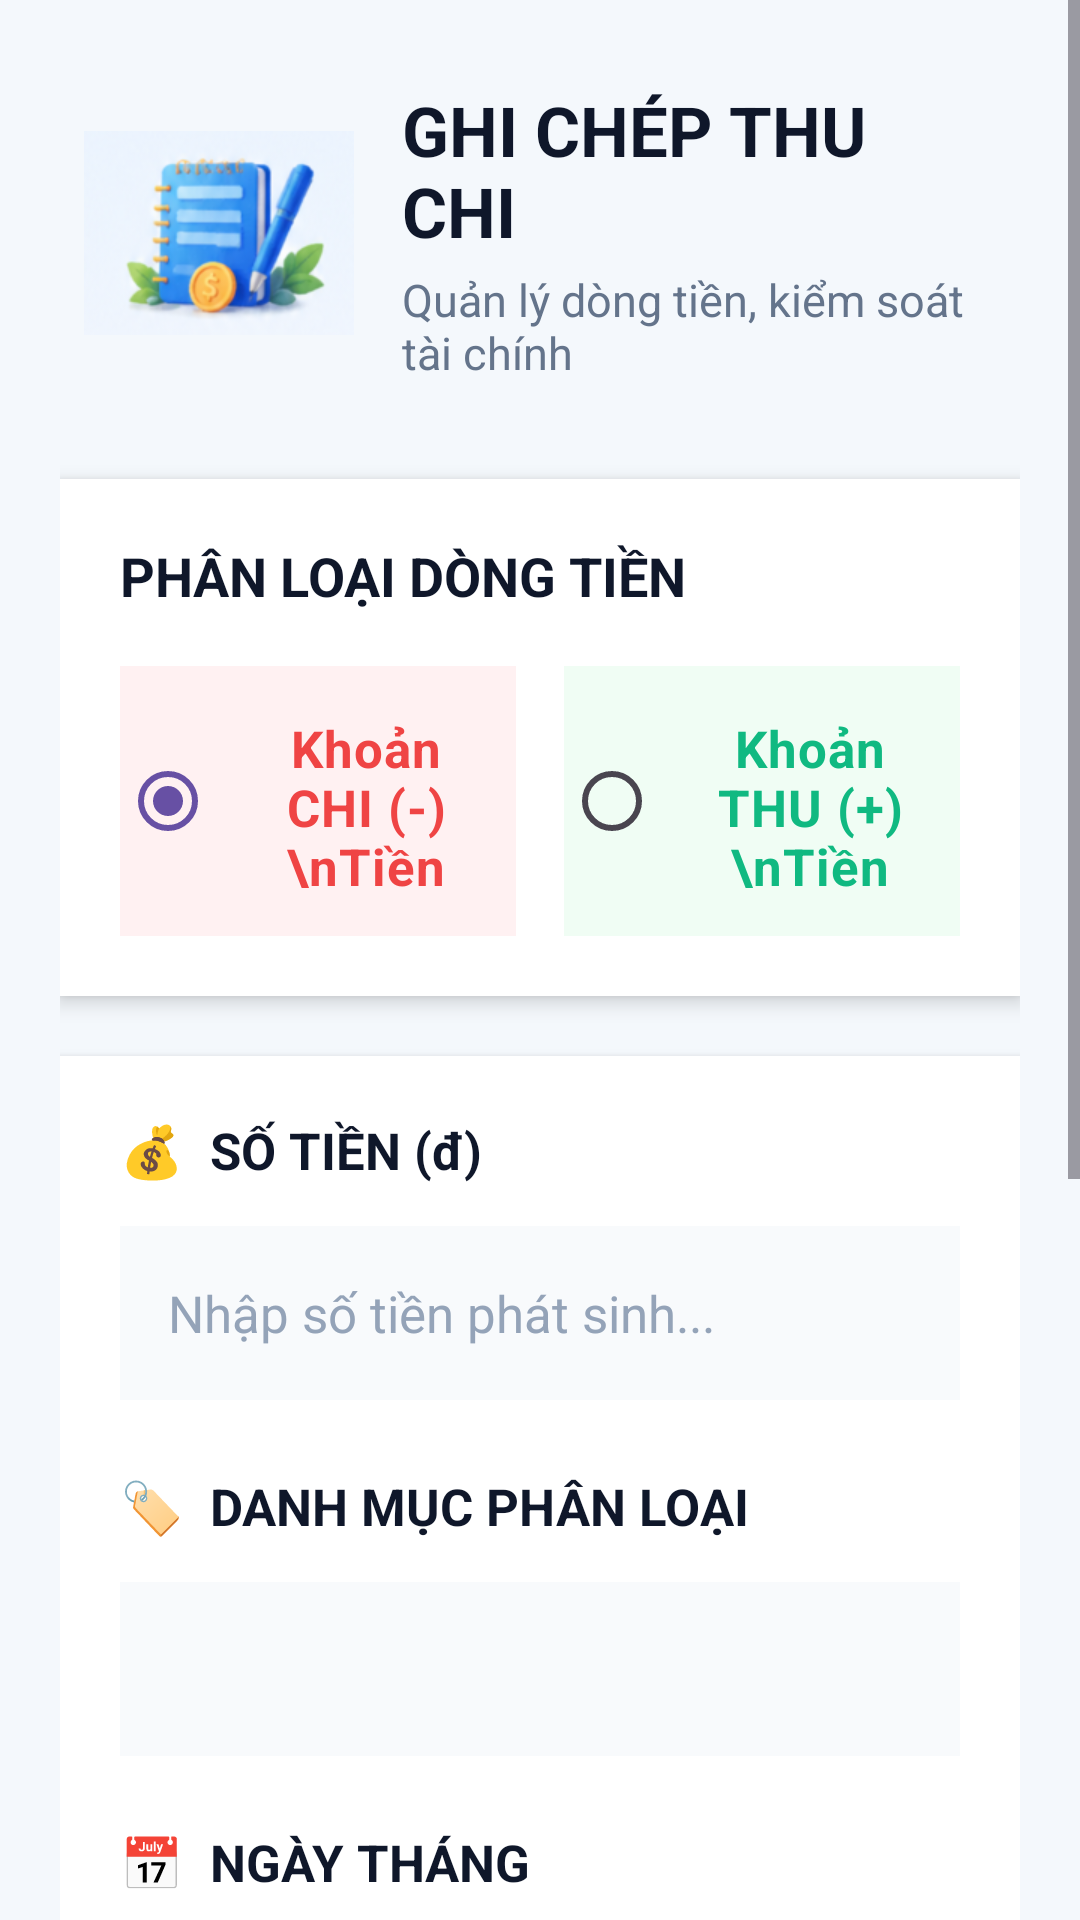

Write the Android layout XML for this screen, with the resource values it uses.
<!-- AndroidManifest.xml: application theme Theme.AppQuanLyChiTieuCaNhan -->
<!-- res/layout/activity_ghi_chep_thu_chi.xml -->
<?xml version="1.0" encoding="utf-8"?>
<ScrollView xmlns:android="http://schemas.android.com/apk/res/android"
    xmlns:app="http://schemas.android.com/apk/res-auto"
    android:layout_width="match_parent"
    android:layout_height="match_parent"
    android:background="#F4F8FC"
    android:fillViewport="true">

    <LinearLayout
        android:layout_width="match_parent"
        android:layout_height="wrap_content"
        android:orientation="vertical"
        android:padding="20dp">


        <LinearLayout
            android:layout_width="match_parent"
            android:layout_height="wrap_content"
            android:gravity="center_vertical"
            android:orientation="horizontal"
            android:padding="8dp">


            <ImageView
                android:layout_width="90dp"
                android:layout_height="90dp"
                android:layout_marginEnd="16dp"
                android:scaleType="fitCenter"
                android:src="@drawable/img_3" />


            <LinearLayout
                android:layout_width="0dp"
                android:layout_height="wrap_content"
                android:layout_weight="1"
                android:orientation="vertical">

                <TextView
                    android:layout_width="wrap_content"
                    android:layout_height="wrap_content"
                    android:text="GHI CHÉP THU CHI"
                    android:textColor="#0F172A"
                    android:textSize="23sp"
                    android:textStyle="bold" />

                <TextView
                    android:layout_width="wrap_content"
                    android:layout_height="wrap_content"
                    android:layout_marginTop="4dp"
                    android:text="Quản lý dòng tiền, kiểm soát tài chính"
                    android:textColor="#64748B"
                    android:textSize="15sp" />
            </LinearLayout>

        </LinearLayout>

        <LinearLayout
            android:layout_width="match_parent"
            android:layout_height="wrap_content"
            android:layout_marginTop="24dp"
            android:background="#FFFFFF"
            android:elevation="4dp"
            android:orientation="vertical"
            android:padding="20dp">

            <TextView
                android:layout_width="wrap_content"
                android:layout_height="wrap_content"
                android:text="PHÂN LOẠI DÒNG TIỀN"
                android:textColor="#0F172A"
                android:textSize="18sp"
                android:textStyle="bold" />

            <RadioGroup
                android:id="@+id/rg_loai"
                android:layout_width="match_parent"
                android:layout_height="wrap_content"
                android:layout_marginTop="18dp"
                android:orientation="horizontal">

                
                <RadioButton
                    android:id="@+id/rb_chi"
                    android:layout_width="0dp"
                    android:layout_height="90dp"
                    android:layout_weight="1"
                    android:layout_marginEnd="8dp"
                    android:background="#FFF1F2"
                    android:buttonTint="#EF4444"
                    android:checked="true"
                    android:gravity="center"
                    android:padding="16dp"
                    android:text="Khoản CHI (-)\nTiền đi ra"
                    android:textAlignment="center"
                    android:textColor="#EF4444"
                    android:textSize="17sp"
                    android:textStyle="bold" />

                
                <RadioButton
                    android:id="@+id/rb_thu"
                    android:layout_width="0dp"
                    android:layout_height="90dp"
                    android:layout_weight="1"
                    android:layout_marginStart="8dp"
                    android:background="#F0FDF4"
                    android:buttonTint="#10B981"
                    android:gravity="center"
                    android:padding="16dp"
                    android:text="Khoản THU (+)\nTiền đi vào"
                    android:textAlignment="center"
                    android:textColor="#10B981"
                    android:textSize="17sp"
                    android:textStyle="bold" />

            </RadioGroup>

        </LinearLayout>

        
        <LinearLayout
            android:layout_width="match_parent"
            android:layout_height="wrap_content"
            android:layout_marginTop="20dp"
            android:background="#FFFFFF"
            android:elevation="3dp"
            android:orientation="vertical"
            android:padding="20dp">

            
            <TextView
                android:layout_width="wrap_content"
                android:layout_height="wrap_content"
                android:text="💰  SỐ TIỀN (đ)"
                android:textColor="#0F172A"
                android:textSize="17sp"
                android:textStyle="bold" />

            <EditText
                android:id="@+id/edt_sotien"
                android:layout_width="match_parent"
                android:layout_height="58dp"
                android:layout_marginTop="14dp"
                android:background="#F8FAFC"
                android:hint="Nhập số tiền phát sinh..."
                android:inputType="numberDecimal"
                android:paddingStart="16dp"
                android:textColor="#0F172A"
                android:textColorHint="#94A3B8"
                android:textSize="17sp" />

            <TextView
                android:layout_width="wrap_content"
                android:layout_height="wrap_content"
                android:layout_marginTop="24dp"
                android:text="🏷️  DANH MỤC PHÂN LOẠI"
                android:textColor="#0F172A"
                android:textSize="17sp"
                android:textStyle="bold" />

            <Spinner
                android:id="@+id/spn_danhmuc"
                android:layout_width="match_parent"
                android:layout_height="58dp"
                android:layout_marginTop="14dp"
                android:background="#F8FAFC"
                android:padding="12dp"
                android:spinnerMode="dropdown" />

            <TextView
                android:layout_width="wrap_content"
                android:layout_height="wrap_content"
                android:layout_marginTop="24dp"
                android:text="📅  NGÀY THÁNG"
                android:textColor="#0F172A"
                android:textSize="17sp"
                android:textStyle="bold" />

            <EditText
                android:id="@+id/edt_ngay"
                android:layout_width="match_parent"
                android:layout_height="58dp"
                android:layout_marginTop="14dp"
                android:background="#F8FAFC"
                android:clickable="true"
                android:focusable="false"
                android:hint="Chọn ngày phát sinh (YYYY-MM-DD)"
                android:paddingStart="16dp"
                android:textColor="#0F172A"
                android:textColorHint="#94A3B8"
                android:textSize="17sp" />


            <TextView
                android:layout_width="wrap_content"
                android:layout_height="wrap_content"
                android:layout_marginTop="24dp"
                android:text="📝  GHI CHÚ THÊM"
                android:textColor="#0F172A"
                android:textSize="17sp"
                android:textStyle="bold" />

            <EditText
                android:id="@+id/edt_ghichu"
                android:layout_width="match_parent"
                android:layout_height="130dp"
                android:layout_marginTop="14dp"
                android:background="#F8FAFC"
                android:gravity="top|start"
                android:hint="Nội dung chi tiết (Ví dụ: Ăn bún chả cùng đồng nghiệp...)"
                android:inputType="textMultiLine"
                android:padding="16dp"
                android:textColor="#0F172A"
                android:textColorHint="#94A3B8"
                android:textSize="16sp" />

        </LinearLayout>

        <Button
            android:id="@+id/btn_luu"
            android:layout_width="match_parent"
            android:layout_height="60dp"
            android:layout_marginTop="28dp"
            android:layout_marginBottom="20dp"
            android:backgroundTint="#0F6FFF"
            android:text="💾  HOÀN TẤT VÀ LƯU"
            android:textAllCaps="false"
            android:textColor="#FFFFFF"
            android:textSize="18sp"
            android:textStyle="bold" />

    </LinearLayout>

</ScrollView>
<!-- resources referenced by this layout -->
<resources>
  <!-- drawable img_3: png bitmap (drawable, 46630 bytes) -->
  <style name="Theme.AppQuanLyChiTieuCaNhan" parent="Base.Theme.AppQuanLyChiTieuCaNhan" />
  <style name="Base.Theme.AppQuanLyChiTieuCaNhan" parent="Theme.Material3.DayNight.NoActionBar">
          
          
      </style>
</resources>
